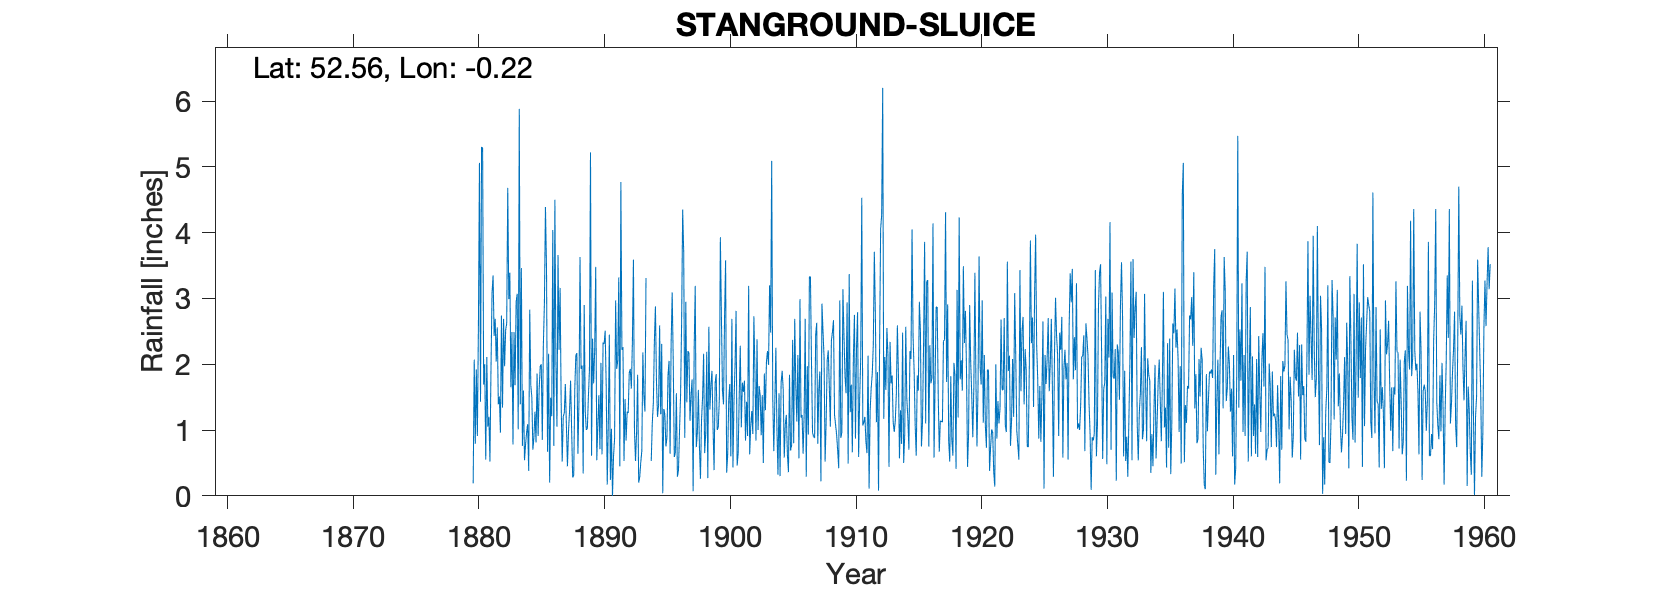

The file beside this chart, header and first rows:
STANGROUND SLUICE, , , , , , , , , , , , , , , , , , , , , , , 
Grid ref, TL209973, Long, -0.2179, Lat, 52.56, Elevation, 15, ft, , , , , , , , , , , , , , , 
Station no, 1220, , , , , , , , , , , , , , , , , , , , , , 
, 1880, 1881, 1882, 1883, 1884, 1885, 1886, 1887, 1888, 1889, 1890, 1891, 1892, 1893, 1894, 1895, 1896, 1897, 1898, 1899, 1900, 1901, 1902
January, 0.19, 0.55, 1.39, 1.65, 1.6, 0.81, 2.16, 1.41, 0.31, 1, 1.53, 1.02, 0.53, 0.96, -999, 2.31, 0.59, 1.42, 0.76, 1.9, 2.72, 0.46, 0.63
February, 2.07, 2.11, 1.51, 2.49, 0.54, 1.86, 0.2, 0.52, 1.62, 1.02, 0.71, 0, 1.47, 1.84, -999, 0.04, 0.65, 2.2, 0.26, 1.04, 3.58, 0.65, 1.07
March, 0.79, 1.05, 0.96, 0.78, 0.78, 0.91, 1.49, 1.21, 2.13, 1.51, 2.02, 0.6, 0.84, 0.2, 0.53, 1.32, 1.56, 2.17, 1.15, 0.39, 0.35, 1.51, 1.29
April, 1.92, 1.2, 2.74, 2.49, 0.96, 1.62, 1.21, 1.26, 2.17, 1.91, 0.63, 0.87, 1.28, 0.28, 1.11, 1.24, 0.29, 1.14, 1.49, 1.71, 0.62, 2.28, 0.94
May, 0.91, 0.52, 1.34, 1.68, 1.09, 1.97, 4.04, 1.7, 0.64, 5.22, 2.33, 2.97, 1.26, 0.51, 1.41, 0.75, 0.39, 1.53, 2.16, 1.85, 1.47, 1.04, 2.73
June, 2.59, 1.94, 2.69, 2.95, 0.38, 2, 0.76, 1.07, 1.45, 0.61, 2.31, 1.93, 1.87, 0.68, 2.35, 0.89, 0.99, 1.77, 0.65, 1, 1.7, 1.72, 1.89
July, 5.06, 3.08, 1.97, 3.07, 2.83, 0.85, 4.5, 0.45, 3.63, 2.39, 2.51, 2.05, 1.93, 2.18, 2.88, 1.83, 1.53, 0.07, 0.95, 1.04, 0.6, 1.58, 0.84
August, 1.43, 3.35, 2.52, 1.01, 1.68, 2.3, 2.01, 0.97, 1.93, 1.71, 1.67, 3.32, 1.63, 1.51, 1.73, 2.05, 2.63, 2.25, 2.19, 1.47, 2.69, 1.75, 2.38
September, 5.3, 2.43, 2.62, 5.88, 1.5, 2.92, 1.05, 1.29, 1.98, 2.21, 0.17, 0.45, 2.33, 1.28, 1.2, 0.64, 4.35, 3.19, 0.27, 3.93, 0.43, 0.84, 1
October, 5.29, 2.69, 4.68, 1.39, 0.7, 4.39, 3.66, 1.75, 0.34, 3.48, 1.09, 4.77, 3.59, 3.31, 1.38, 2.33, 3.7, 0.74, 2.57, 2.73, 1.44, 1.43, 1.67
November, 1.69, 2.04, 2.99, 3.46, 0.9, 3.47, 2.22, 1, 2.9, 0.54, 2.45, 2.22, 0.98, -999, 2.59, 3.09, 0.88, 0.95, 1.31, 1.6, 1.98, 0.91, 1.53
December, 2, 2.56, 3.39, 0.76, 1.28, 0.67, 3.16, 0.28, 1.28, 1.06, 0.24, 2.26, 0.53, -999, 1.24, 2.05, 2.95, 1.61, 1.68, 1.39, 2.81, 3.19, 0.92
Total, 29.24, 23.52, 28.8, 27.61, 14.24, 23.77, 26.46, 12.91, 20.38, 22.66, 17.66, 22.46, 18.24, 15.75, 18.42, 18.54, 20.51, 19.04, 15.44, 20.05, 20.39, 17.36, 16.89
IDR Nov 1893-Feb 1894 -999 bracketed., , , , , , , , , , , , , , , , , , , , , , , 
IDR Mar 1914, , , , , , , , , , , , , , , , , , , , , , , 
